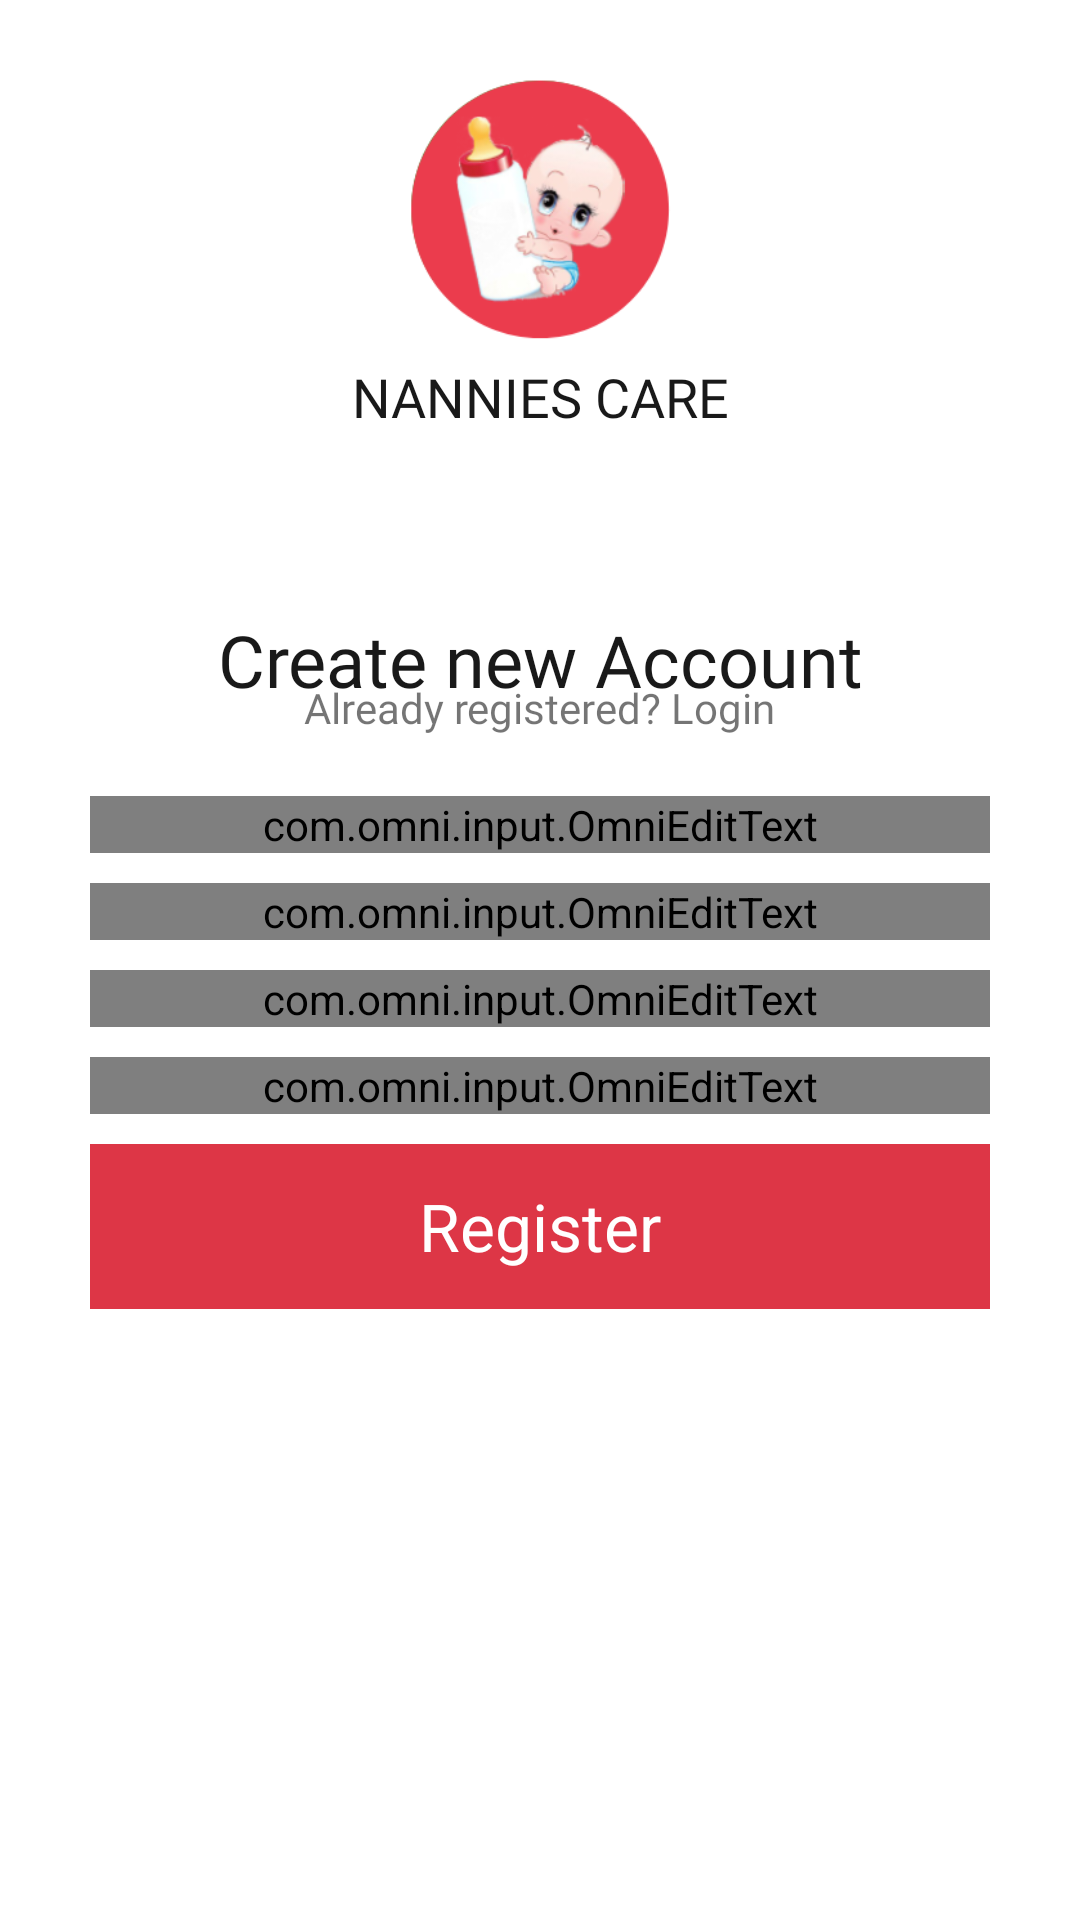

Write the Android layout XML for this screen, with the resource values it uses.
<!-- AndroidManifest.xml: application theme Theme.ContractsDemo -->
<!-- res/layout/activity_register.xml -->
<?xml version="1.0" encoding="utf-8"?>
<layout xmlns:android="http://schemas.android.com/apk/res/android"
    xmlns:app="http://schemas.android.com/apk/res-auto"
    xmlns:tools="http://schemas.android.com/tools">

    <data>

    </data>

    <androidx.constraintlayout.widget.ConstraintLayout
        android:layout_width="match_parent"
        android:layout_height="match_parent"
        tools:context=".ui.signin.SignInActivity">

        <ImageView
            android:id="@+id/iv"
            android:layout_width="100dp"
            android:layout_height="100dp"
            android:layout_marginTop="20dp"
            android:src="@drawable/icon"
            app:layout_constraintEnd_toEndOf="parent"
            app:layout_constraintStart_toStartOf="parent"
            app:layout_constraintTop_toTopOf="parent" />

        <TextView
            android:layout_width="wrap_content"
            android:layout_height="wrap_content"
            android:fontFamily="@font/poppins_bold"
            android:gravity="center"
            android:text="NANNIES CARE"
            android:textColor="@color/dullblack"
            android:textSize="18sp"
            app:layout_constraintEnd_toEndOf="parent"
            app:layout_constraintStart_toStartOf="parent"
            app:layout_constraintTop_toBottomOf="@+id/iv" />

        <LinearLayout
            android:layout_width="match_parent"
            android:layout_height="wrap_content"
            android:layout_margin="30dp"
            android:gravity="center"
            android:orientation="vertical"
            app:layout_constraintBottom_toBottomOf="parent"
            app:layout_constraintEnd_toEndOf="parent"
            app:layout_constraintStart_toStartOf="parent"
            app:layout_constraintTop_toTopOf="parent">

            <TextView
                android:layout_width="wrap_content"
                android:layout_height="wrap_content"
                android:fontFamily="@font/poppins_bold"
                android:gravity="center"
                android:text="Create new Account"
                android:textColor="@color/dullblack"
                android:textSize="24sp"
                app:layout_constraintEnd_toEndOf="parent"
                app:layout_constraintStart_toStartOf="parent"
                app:layout_constraintTop_toBottomOf="@+id/iv" />

            <TextView
                android:id="@+id/tv_login"
                android:layout_width="wrap_content"
                android:layout_height="wrap_content"
                android:layout_marginTop="-10dp"
                android:fontFamily="@font/poppins_regular"
                android:gravity="center"
                android:text="Already registered? Login"
                android:textSize="14sp"
                app:layout_constraintEnd_toEndOf="parent"
                app:layout_constraintStart_toStartOf="parent"
                app:layout_constraintTop_toBottomOf="@+id/iv" />

            <com.omni.input.OmniEditText
                android:id="@+id/et_name"
                android:layout_width="match_parent"
                android:layout_height="wrap_content"
                android:layout_marginTop="20dp"
                app:layout_constraintEnd_toEndOf="parent"
                app:layout_constraintStart_toStartOf="parent"
                app:layout_constraintTop_toTopOf="parent"
                app:omniClearButtonIcon="@drawable/ic_clear"
                app:omniEnableClearButton="true"
                app:omniHintColor="@color/white"
                app:omniHintText="Name"
                app:omniTextColor="@color/black" />

            <com.omni.input.OmniEditText
                android:id="@+id/et_cnic"
                android:layout_width="match_parent"
                android:layout_height="wrap_content"
                android:layout_marginTop="10dp"
                app:layout_constraintEnd_toEndOf="parent"
                app:layout_constraintStart_toStartOf="parent"
                app:layout_constraintTop_toTopOf="parent"
                app:omniClearButtonIcon="@drawable/ic_clear"
                app:omniEnableClearButton="true"
                app:omniHintColor="@color/white"
                app:omniHintText="Cnic"
                app:omniInputType="nationalId"
                app:omniTextColor="@color/black" />

            <com.omni.input.OmniEditText
                android:id="@+id/et_email"
                android:layout_width="match_parent"
                android:layout_height="wrap_content"
                android:layout_marginTop="10dp"
                app:layout_constraintEnd_toEndOf="parent"
                app:layout_constraintStart_toStartOf="parent"
                app:layout_constraintTop_toTopOf="parent"
                app:omniClearButtonIcon="@drawable/ic_clear"
                app:omniEnableClearButton="true"
                app:omniHintColor="@color/white"
                app:omniHintText="Email"
                app:omniInputType="email"
                app:omniTextColor="@color/black" />

            <com.omni.input.OmniEditText
                android:id="@+id/et_password"
                android:layout_width="match_parent"
                android:layout_height="wrap_content"
                android:layout_marginTop="10dp"
                app:layout_constraintEnd_toEndOf="parent"
                app:layout_constraintStart_toStartOf="parent"
                app:layout_constraintTop_toTopOf="parent"
                app:omniClearButtonIcon="@drawable/ic_clear"
                app:omniEnableClearButton="true"
                app:omniHintColor="@color/white"
                app:omniHintText="Password"
                app:omniInputType="password"
                app:omniTextColor="@color/black" />

            <TextView
                android:id="@+id/btn_register"
                android:layout_width="350dp"
                android:layout_height="55dp"
                android:layout_marginTop="10dp"
                android:background="@color/darkgreen"
                android:gravity="center"
                android:text="Register"
                android:textColor="@color/white"
                android:textSize="22sp" />

        </LinearLayout>

        <ImageView
            android:layout_width="match_parent"
            android:layout_height="wrap_content"
            android:src="@drawable/footer"
            android:visibility="gone"
            app:layout_constraintBottom_toBottomOf="parent"
            app:layout_constraintEnd_toEndOf="parent"
            android:layout_marginBottom="-40dp"
            app:layout_constraintStart_toStartOf="parent" />

    </androidx.constraintlayout.widget.ConstraintLayout>
</layout>
<!-- resources referenced by this layout -->
<resources>
  <color name="black">#FF000000</color>
  <color name="darkgreen">#DD3646</color>
  <color name="dullblack">#191919</color>
  <color name="white">#FFFFFFFF</color>
  <!-- drawable footer: png bitmap (drawable, 2284 bytes) -->
  <!-- drawable icon: png bitmap (drawable, 30460 bytes) -->
  <style name="Theme.ContractsDemo" parent="Theme.MaterialComponents.DayNight.DarkActionBar">
          
          <item name="colorPrimary">@color/green</item>
          <item name="colorPrimaryVariant">@color/green</item>
          <item name="colorOnPrimary">@color/green</item>
          
          <item name="colorSecondary">@color/teal_200</item>
          <item name="colorSecondaryVariant">@color/teal_700</item>
          <item name="colorOnSecondary">@color/black</item>
          
          <item name="android:statusBarColor">?attr/colorPrimaryVariant</item>
          
      </style>
  <color name="green">#eb3c4d</color>
  <color name="teal_200">#FF03DAC5</color>
  <color name="teal_700">#FF018786</color>
</resources>
